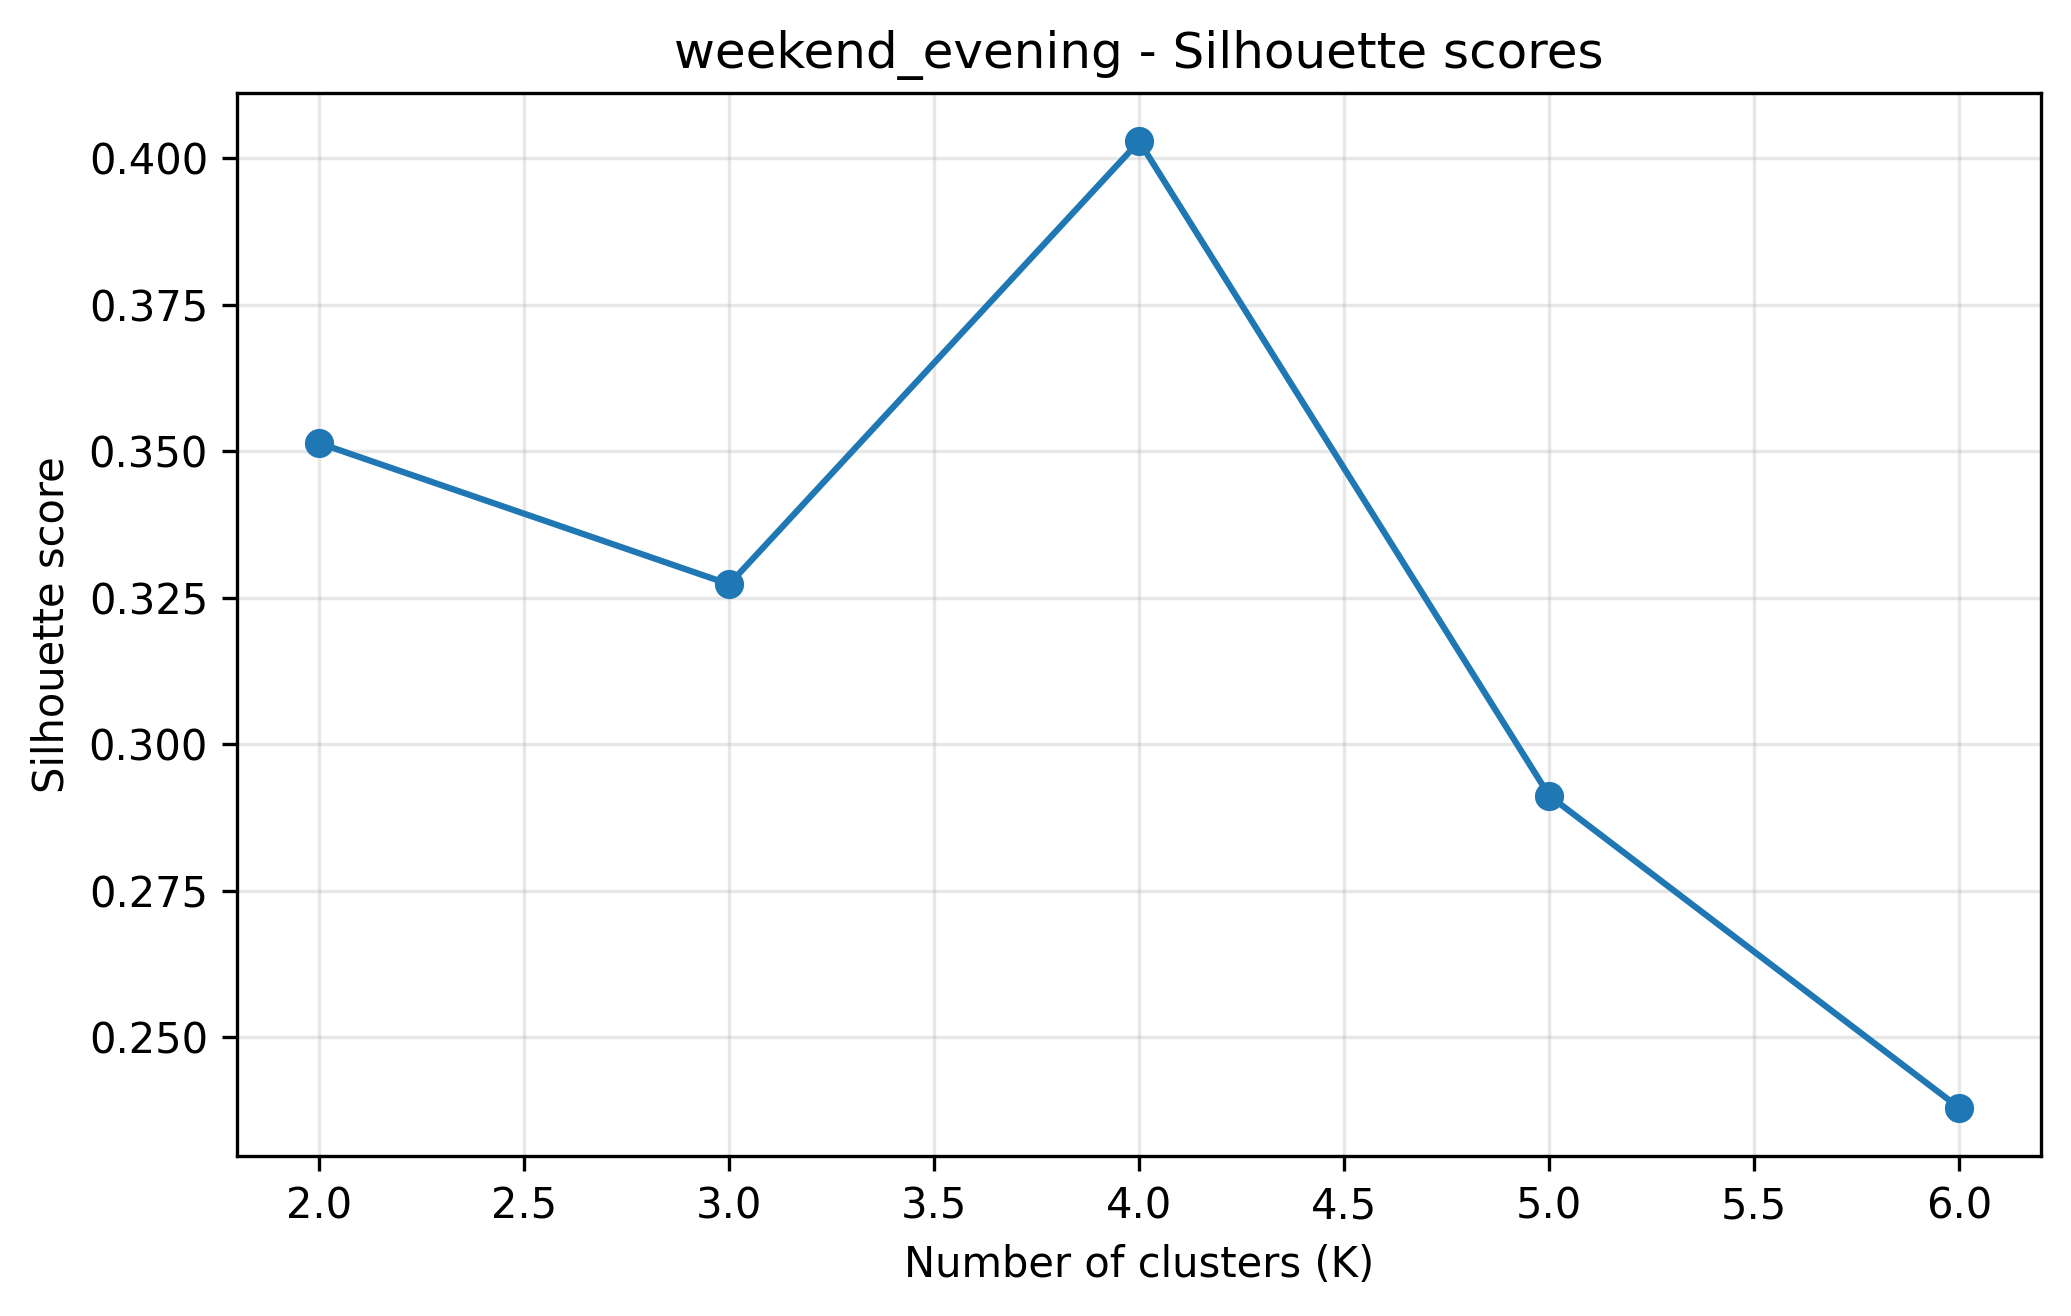

Source data for this figure (header and first rows):
k, silhouette_score
2, 0.3514
3, 0.3273
4, 0.4029
5, 0.2912
6, 0.238
